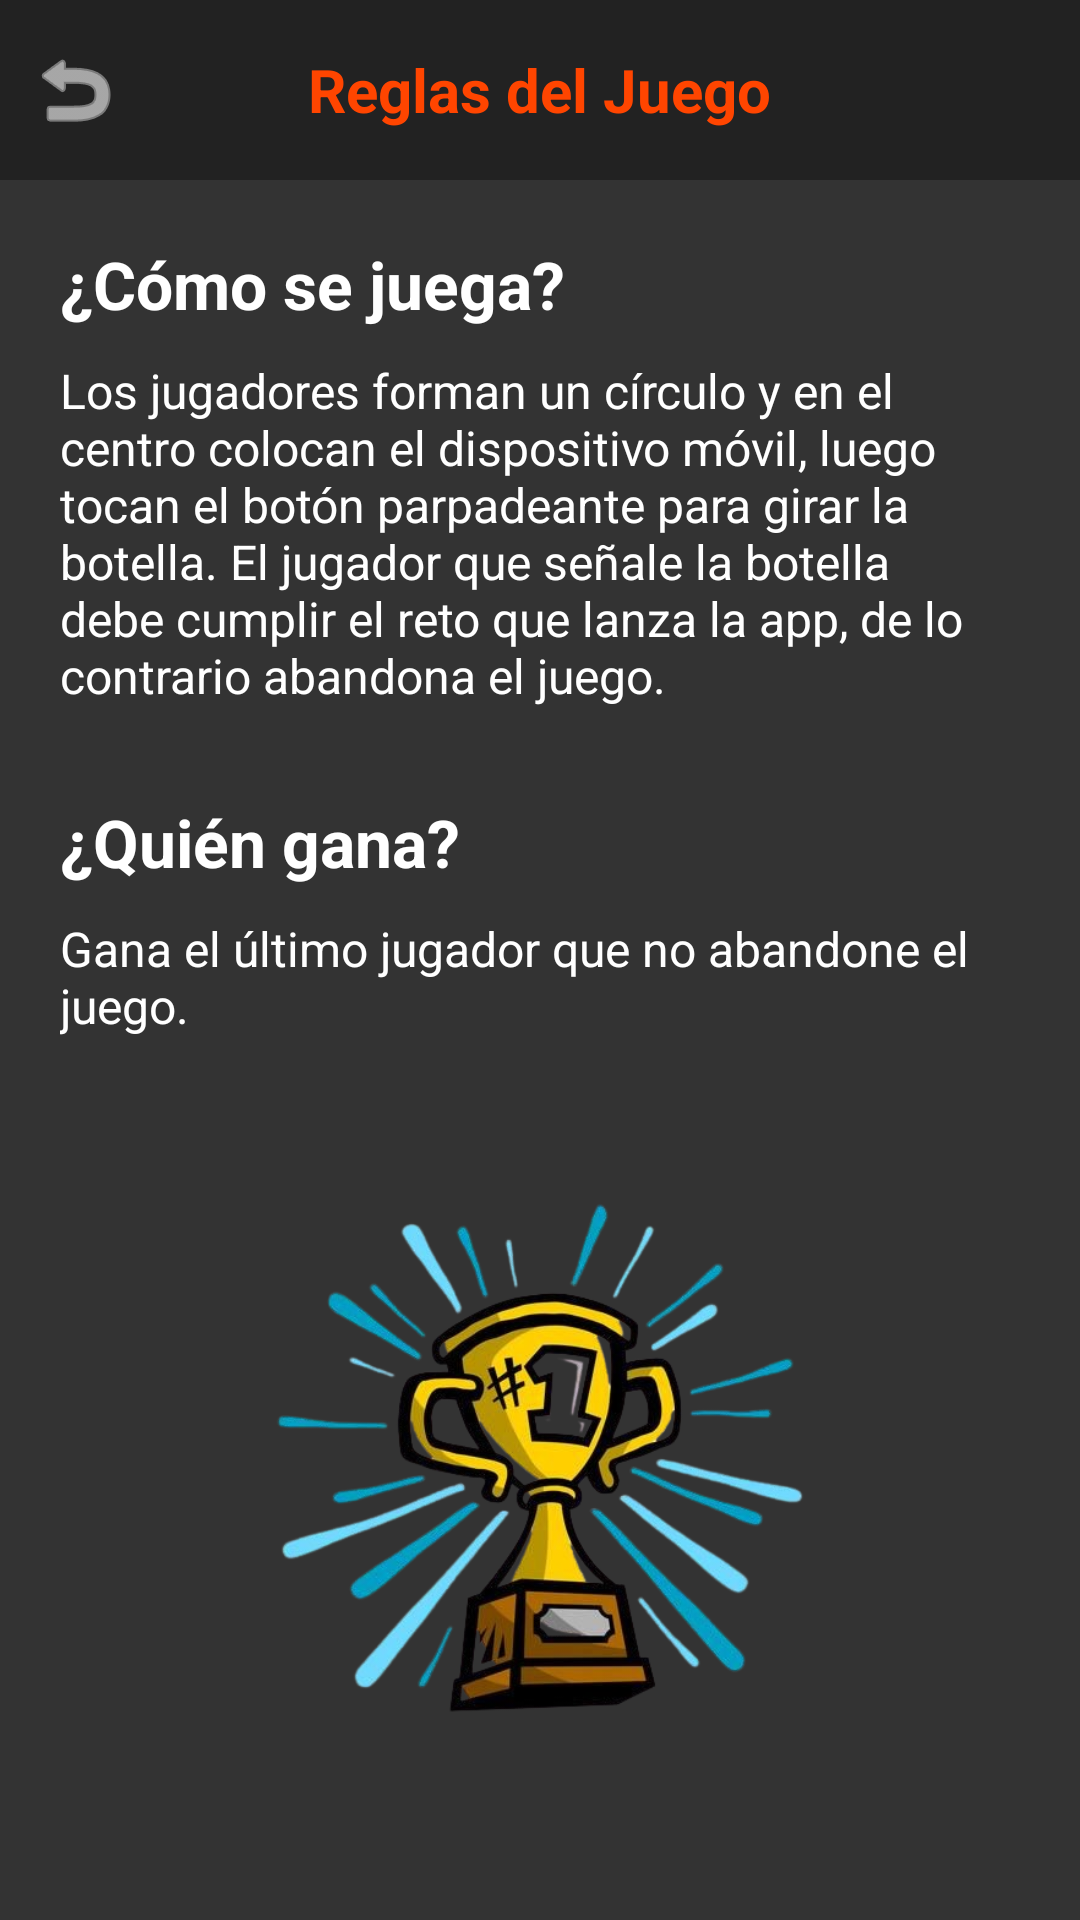

Reconstruct the res/layout file that produces this screen, plus the resources it refers to.
<!-- AndroidManifest.xml: activity theme Theme.AppCompat.NoActionBar -->
<!-- res/layout/activity_instrucciones.xml -->
<?xml version="1.0" encoding="utf-8"?>
<androidx.constraintlayout.widget.ConstraintLayout
    xmlns:android="http://schemas.android.com/apk/res/android"
    xmlns:app="http://schemas.android.com/apk/res-auto"
    android:layout_width="match_parent"
    android:layout_height="match_parent"
    android:background="@color/dark_gray"> 

    
    <RelativeLayout
        android:id="@+id/toolbarInstrucciones"
        android:layout_width="match_parent"
        android:layout_height="60dp"
        android:background="#222222"
        app:layout_constraintTop_toTopOf="parent">

        <ImageButton
            android:id="@+id/btnBack"
            android:layout_width="50dp"
            android:layout_height="match_parent"
            android:background="?attr/selectableItemBackground"
            android:src="@android:drawable/ic_menu_revert"
            app:tint="@color/white" />

        <TextView
            android:layout_width="wrap_content"
            android:layout_height="wrap_content"
            android:layout_centerInParent="true"
            android:text="Reglas del Juego"
            android:textColor="#FF4500"
            android:textSize="20sp"
            android:textStyle="bold" />
    </RelativeLayout>

    <ScrollView
        android:layout_width="match_parent"
        android:layout_height="0dp"
        android:padding="20dp"
        app:layout_constraintBottom_toBottomOf="parent"
        app:layout_constraintTop_toBottomOf="@id/toolbarInstrucciones">

        <LinearLayout
            android:layout_width="match_parent"
            android:layout_height="wrap_content"
            android:orientation="vertical">

            <TextView
                android:layout_width="wrap_content"
                android:layout_height="wrap_content"
                android:text="¿Cómo se juega?"
                android:textColor="@color/white"
                android:textSize="22sp"
                android:textStyle="bold" /> 

            <TextView
                android:layout_width="match_parent"
                android:layout_height="wrap_content"
                android:layout_marginTop="10dp"
                android:text="Los jugadores forman un círculo y en el centro colocan el dispositivo móvil, luego tocan el botón parpadeante para girar la botella. El jugador que señale la botella debe cumplir el reto que lanza la app, de lo contrario abandona el juego."
                android:textColor="@color/white"
                android:textSize="16sp" />

            <TextView
                android:layout_width="wrap_content"
                android:layout_height="wrap_content"
                android:layout_marginTop="30dp"
                android:text="¿Quién gana?"
                android:textColor="@color/white"
                android:textSize="22sp"
                android:textStyle="bold" /> 

            <TextView
                android:layout_width="match_parent"
                android:layout_height="wrap_content"
                android:layout_marginTop="10dp"
                android:text="Gana el último jugador que no abandone el juego."
                android:textColor="@color/white"
                android:textSize="16sp" />

            
            <ImageView
                android:id="@+id/imgTriumph"
                android:layout_width="200dp"
                android:layout_height="200dp"
                android:layout_gravity="center"
                android:layout_marginTop="40dp"
                android:src="@drawable/ic_triumph"
                 />
        </LinearLayout>
    </ScrollView>
</androidx.constraintlayout.widget.ConstraintLayout>
<!-- resources referenced by this layout -->
<resources>
  <color name="dark_gray">#333333</color>
  <color name="white">#FFFFFF</color>
  <!-- drawable ic_triumph: png bitmap (drawable, 216899 bytes) -->
</resources>
